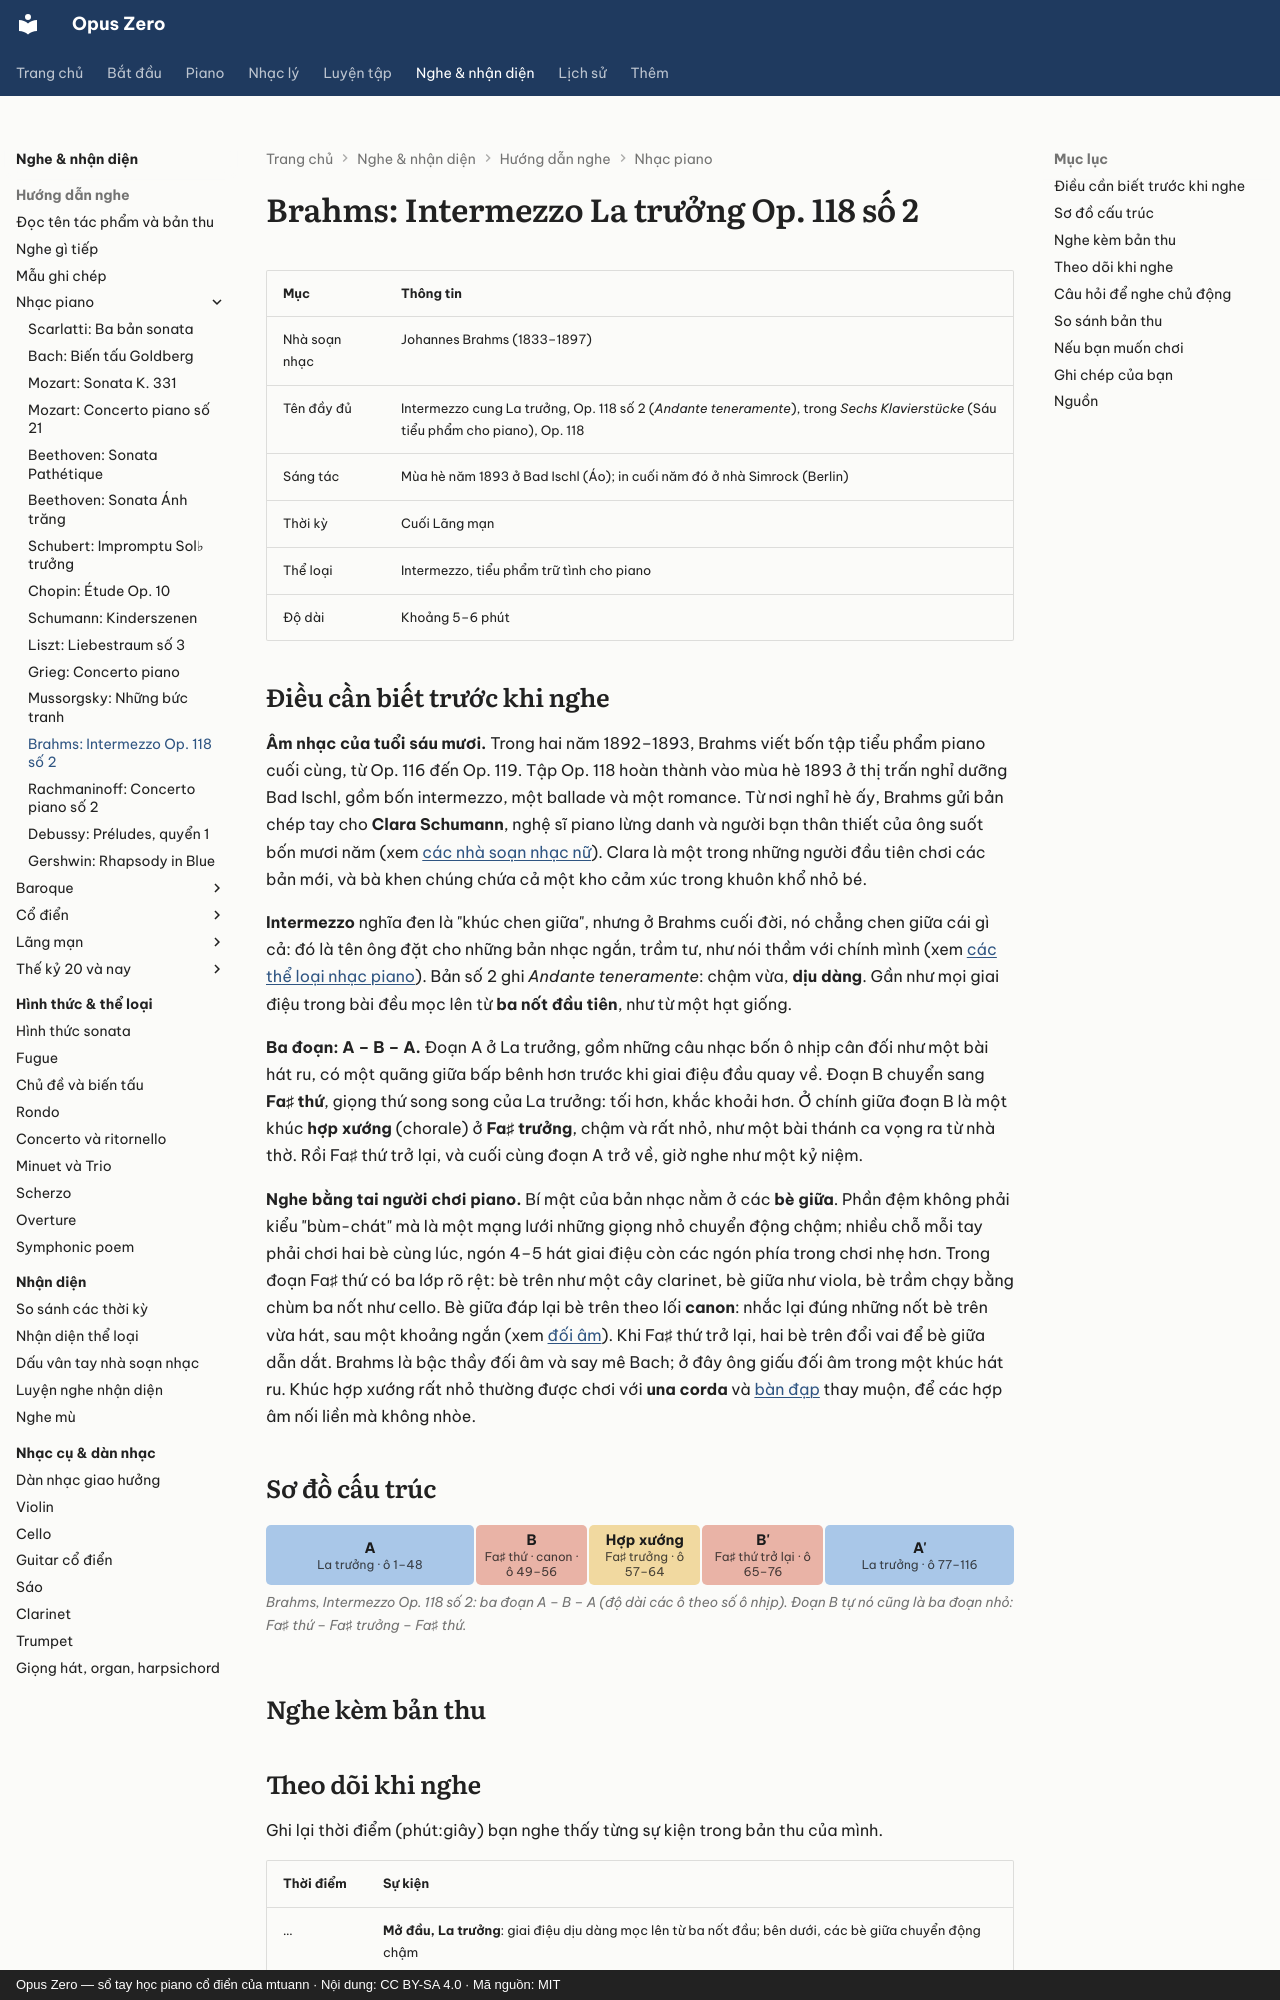

repository: mtuann/opus-zero · page: nghe-nhac/brahms-intermezzo/index.html · generator: mkdocs · copyright: Opus Zero — sổ tay học piano cổ điển của mtuann · Nội dung: CC BY-SA 4.0 · Mã nguồn: MIT

# Brahms: Intermezzo La trưởng Op. 118 số 2

| Mục | Thông tin |
|---|---|
| Nhà soạn nhạc | Johannes Brahms (1833–1897) |
| Tên đầy đủ | Intermezzo cung La trưởng, Op. 118 số 2 (*Andante teneramente*), trong *Sechs Klavierstücke* (Sáu tiểu phẩm cho piano), Op. 118 |
| Sáng tác | Mùa hè năm 1893 ở Bad Ischl (Áo); in cuối năm đó ở nhà Simrock (Berlin) |
| Thời kỳ | Cuối Lãng mạn |
| Thể loại | Intermezzo, tiểu phẩm trữ tình cho piano |
| Độ dài | Khoảng 5–6 phút |

## Điều cần biết trước khi nghe

**Âm nhạc của tuổi sáu mươi.** Trong hai năm 1892–1893, Brahms viết bốn tập tiểu phẩm piano cuối cùng, từ Op. 116 đến Op. 119. Tập Op. 118 hoàn thành vào mùa hè 1893 ở thị trấn nghỉ dưỡng Bad Ischl, gồm bốn intermezzo, một ballade và một romance. Từ nơi nghỉ hè ấy, Brahms gửi bản chép tay cho **Clara Schumann**, nghệ sĩ piano lừng danh và người bạn thân thiết của ông suốt bốn mươi năm (xem [các nhà soạn nhạc nữ](../lich-su/nu-nha-soan-nhac.md)). Clara là một trong những người đầu tiên chơi các bản mới, và bà khen chúng chứa cả một kho cảm xúc trong khuôn khổ nhỏ bé.

**Intermezzo** nghĩa đen là "khúc chen giữa", nhưng ở Brahms cuối đời, nó chẳng chen giữa cái gì cả: đó là tên ông đặt cho những bản nhạc ngắn, trầm tư, như nói thầm với chính mình (xem [các thể loại nhạc piano](../piano/the-loai.md)). Bản số 2 ghi *Andante teneramente*: chậm vừa, **dịu dàng**. Gần như mọi giai điệu trong bài đều mọc lên từ **ba nốt đầu tiên**, như từ một hạt giống.

**Ba đoạn: A – B – A.** Đoạn A ở La trưởng, gồm những câu nhạc bốn ô nhịp cân đối như một bài hát ru, có một quãng giữa bấp bênh hơn trước khi giai điệu đầu quay về. Đoạn B chuyển sang **Fa♯ thứ**, giọng thứ song song của La trưởng: tối hơn, khắc khoải hơn. Ở chính giữa đoạn B là một khúc **hợp xướng** (chorale) ở **Fa♯ trưởng**, chậm và rất nhỏ, như một bài thánh ca vọng ra từ nhà thờ. Rồi Fa♯ thứ trở lại, và cuối cùng đoạn A trở về, giờ nghe như một kỷ niệm.

**Nghe bằng tai người chơi piano.** Bí mật của bản nhạc nằm ở các **bè giữa**. Phần đệm không phải kiểu "bùm-chát" mà là một mạng lưới những giọng nhỏ chuyển động chậm; nhiều chỗ mỗi tay phải chơi hai bè cùng lúc, ngón 4–5 hát giai điệu còn các ngón phía trong chơi nhẹ hơn. Trong đoạn Fa♯ thứ có ba lớp rõ rệt: bè trên như một cây clarinet, bè giữa như viola, bè trầm chạy bằng chùm ba nốt như cello. Bè giữa đáp lại bè trên theo lối **canon**: nhắc lại đúng những nốt bè trên vừa hát, sau một khoảng ngắn (xem [đối âm](../nhac-ly/22-doi-am.md)). Khi Fa♯ thứ trở lại, hai bè trên đổi vai để bè giữa dẫn dắt. Brahms là bậc thầy đối âm và say mê Bach; ở đây ông giấu đối âm trong một khúc hát ru. Khúc hợp xướng rất nhỏ thường được chơi với **una corda** và [bàn đạp](../piano/ban-dap.md) thay muộn, để các hợp âm nối liền mà không nhòe.

## Sơ đồ cấu trúc

<!-- fig:g-brahms-118-2 -->
<figure class="oz-figure"><div class="oz-form-map"><div class="oz-seg k-a" style="flex:48 1 4.6rem"><b>A</b><small>La trưởng · ô 1–48</small></div><div class="oz-seg k-c" style="flex:8 1 4.6rem"><b>B</b><small>Fa♯ thứ · canon · ô 49–56</small></div><div class="oz-seg k-b" style="flex:8 1 4.6rem"><b>Hợp xướng</b><small>Fa♯ trưởng · ô 57–64</small></div><div class="oz-seg k-c" style="flex:12 1 4.6rem"><b>B&#x27;</b><small>Fa♯ thứ trở lại · ô 65–76</small></div><div class="oz-seg k-a" style="flex:40 1 4.6rem"><b>A&#x27;</b><small>La trưởng · ô 77–116</small></div></div><figcaption>Brahms, Intermezzo Op. 118 số 2: ba đoạn A – B – A (độ dài các ô theo số ô nhịp). Đoạn B tự nó cũng là ba đoạn nhỏ: Fa♯ thứ – Fa♯ trưởng – Fa♯ thứ.</figcaption></figure>
<!-- /fig:g-brahms-118-2 -->
